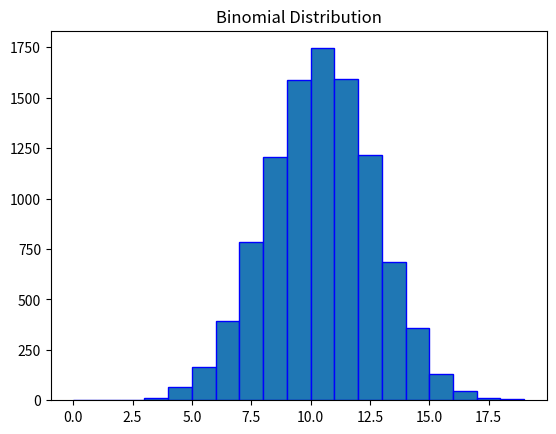

The matplotlib source for this figure:
# [redacted]
# [redacted]
#PROGRAM ON BINOMIAL PROBABILITY DISTRIBUTION
import matplotlib.pyplot as plt
import numpy as np

#fixing the seed for reproducibility
#of the result
np.random.seed(10)

size = 10000
#drawing 10000 sample from
#binomial distribution
sample = np.random.binomial(20, 0.5, size)
bin = np.arange(0,20,1)

plt.hist(sample, bins=bin, edgecolor='blue')
plt.title("Binomial Distribution")
plt.show()